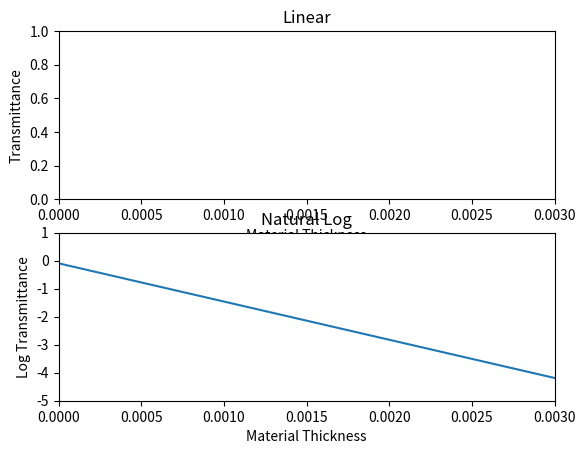

Generate this figure with matplotlib:
import numpy as np
import matplotlib.pyplot as plt
from scipy.optimize import curve_fit

x1 = np.array([0.0000, 0.00050, 0.0010, 0.0015, 0.0020, 0.0025, 0.0030])
y1 = np.array([1.0000, 0.4272, 0.2584, 0.1042, 0.0511, 0.0318, 0.0166])

t_s = x1 - x1[0]
log = np.log(y1)
fig,plot = plt.subplots(2,1)

plot[0].axis([0,0.003,0,1])
plot[0].set_ylabel('Transmittance')
plot[0].set_xlabel('Material Thickness')
plot[0].set_title('Linear')

plot[1].axis([0,0.003,-5,1])
plot[1].set_ylabel('Log Transmittance')
plot[1].set_xlabel('Material Thickness')
plot[1].set_title('Natural Log')


def linearFunc(x,m,c):
    y = m * x + c
    return y

fit,cov=curve_fit(linearFunc,t_s,log)

m = fit[0]
c = fit[1]
d_m = np.sqrt(cov[0][0])
d_c = np.sqrt(cov[1][1])
print(m)
print(d_m)
print(c)
print(d_c)

log_fit = m * t_s +c
plot[1].plot(t_s,log_fit)

plt.show()
